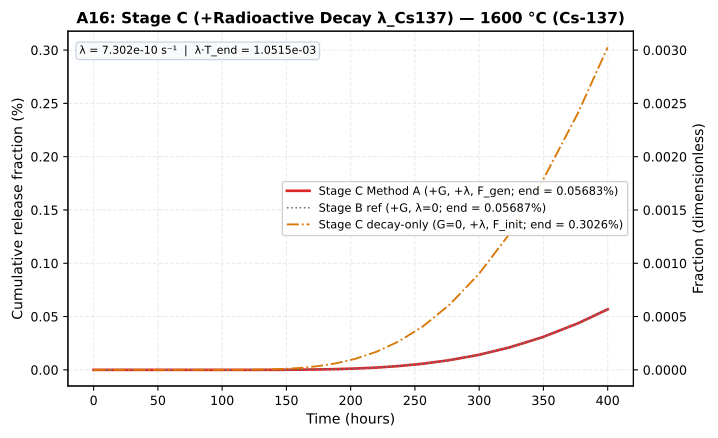

Source data for this figure (header and first rows):
time_h, stage_c_method_a_pct, stage_c_method_b_pct, stage_b_ref_pct, stage_c_decay_only_pct
0.0, 0.0, , 0.0, 0.0
0.05, 1.443737532086996e-132, , 1.4437568698123605e-132, 2.8017302269216398e-132
0.054, 1.9869346100208553e-132, , 1.986961225889427e-132, 3.8881243827893583e-132
0.05832, 2.5735874541894207e-132, , 2.5736219304526567e-132, 5.061430071126491e-132
0.06299, 3.207172525891475e-132, , 3.207215491380947e-132, 6.328600214530599e-132
0.06802, 3.8914444033296916e-132, , 3.8914965371835e-132, 7.69714396940703e-132
0.07347, 4.630458030962969e-132, , 4.6305200666502586e-132, 9.175171224673582e-132
0.07934, 5.428592748806904e-132, , 5.4286654784743547e-132, 1.0771440660361454e-131
0.08569, 3.8601932263526166e-131, , 3.860245196547125e-131, 1.0942947370924756e-130
0.09255, 7.845321108906844e-131, , 7.845426774884349e-131, 2.2805236585098093e-130
0.09995, 1.2149259222065412e-130, , 1.2149422879488555e-130, 3.5616508936405307e-130
0.1079, 1.6797512384276661e-130, , 1.6797738672461096e-130, 4.945268307581708e-130
0.1166, 2.1817625799464814e-130, , 2.1817919728871443e-130, 6.439575114638183e-130
0.1259, 1.3470050588575053e-129, , 1.3470232916499382e-129, 5.0702439383922297e-129
0.136, 3.237531961099892e-129, , 3.2375758094704166e-129, 1.2515242341612253e-128
0.1469, 5.279301015521669e-129, , 5.279372528716533e-129, 2.055584061708987e-128
0.1586, 7.484411594297186e-129, , 7.484512985502335e-129, 2.9239686754605705e-128
0.1713, 6.281982466981205e-128, , 6.282067998095881e-128, 2.9927836907039946e-127
0.185, 1.2962657573656175e-127, , 1.2962834128323041e-127, 6.255960014668963e-127
0.1998, 2.017778668886513e-127, , 2.017806154896837e-127, 9.780190444551122e-127
0.2158, 1.8777178291905067e-126, , 1.8777435388275943e-126, 1.0724763955424898e-125
0.233, 3.709493380317025e-126, , 3.7095441860790725e-126, 2.13787881981848e-125
0.2517, 2.772168351642609e-125, , 2.7722065059275146e-125, 1.8238776135990849e-124
0.2718, 6.780483904213891e-125, , 6.780577277208627e-125, 4.522869350257278e-124
0.2936, 5.30071927439962e-124, , 5.300792631279199e-124, 3.967697805745408e-123
0.3171, 1.301786780777047e-123, , 1.3018048060345269e-123, 9.860898676810919e-123
0.3424, 1.2268689251478175e-122, , 1.2268860010374742e-122, 1.032735468995368e-121
0.3698, 8.432784963284851e-122, , 8.43290288085807e-122, 7.732279581366636e-121
0.3994, 2.7580134269456973e-121, , 2.7580520312228463e-121, 2.573226977706975e-120
0.4314, 2.7560238003380694e-120, , 2.7560625798439485e-120, 2.802314264070164e-119
0.4659, 2.641245125202298e-119, , 2.641282483809452e-119, 2.902875180269159e-118
0.5031, 2.5344920529866005e-118, , 2.534528089087969e-118, 2.9920168071332172e-117
0.5434, 2.5225176322426906e-117, , 2.522553687877851e-117, 3.183613564710192e-116
0.5869, 2.620900657719708e-116, , 2.620938320848612e-116, 3.522421034670018e-115
0.6338, 2.777333115175761e-115, , 2.7773732424095183e-115, 3.9593738173804574e-114
0.6845, 4.669712203137807e-114, , 4.669780208051549e-114, 7.207476088986127e-113
0.7393, 8.447477422556292e-113, , 8.447601323251202e-113, 1.3922277650557593e-111
0.7984, 1.0494440218345958e-111, , 1.0494595033916896e-111, 1.8173323228561447e-110
0.8623, 3.004825542359931e-110, , 3.004870302733599e-110, 5.618542571123082e-109
0.9313, 7.281056815163574e-109, , 7.281166277865646e-109, 1.4547779083775354e-107
1.006, 1.763749191424621e-107, , 1.7637759469988725e-107, 3.740640815826637e-106
1.086, 5.4019798032214745e-106, , 5.402062576342733e-106, 1.2181864557515616e-104
1.173, 2.020108210386344e-104, , 2.020139505820263e-104, 4.845347857694386e-103
1.267, 7.393688013661644e-103, , 7.393803800301978e-103, 1.8752305781695098e-101
1.368, 3.480575024816358e-101, , 3.4806302326200013e-101, 9.379195356900695e-100
1.478, 1.5272820568406535e-99, , 1.5273065697304034e-99, 4.3330050403827766e-98
1.596, 9.451634502427277e-98, , 9.451788374353831e-98, 2.8385807893598877e-96
1.724, 6.794240823709057e-96, , 6.794353162739442e-96, 2.1592766198257245e-94
1.862, 5.758213729980923e-94, , 5.758310512426582e-94, 1.932358881288696e-92
2.011, 5.050824946694064e-92, , 5.0509113031349776e-92, 1.7847074598561332e-90
2.171, 5.0615930451601205e-90, , 5.061681166088713e-90, 1.8795362864507734e-88
2.345, 5.637589106170806e-88, , 5.637689139251385e-88, 2.1948976368708768e-86
2.533, 7.250329547745681e-86, , 7.250460882956161e-86, 2.9571368678513907e-84
2.735, 1.0297378436175394e-83, , 1.0297569059508399e-83, 4.3888999865744475e-82
2.954, 1.5249004153351092e-81, , 1.5249292838502357e-81, 6.770624204768281e-80
3.19, 2.701845670294169e-79, , 2.7018980926633344e-79, 1.2487414971067095e-77
3.446, 5.099678012663616e-77, , 5.0997795493954125e-77, 2.447078199764547e-75
3.721, 1.0146547631323488e-74, , 1.0146755165254214e-74, 5.040147503355897e-73
4.019, 2.347101680886829e-72, , 2.347151115528455e-72, 1.2050358490081138e-70
4.341, 5.4275221839999165e-70, , 5.427640011747938e-70, 2.8703941579397693e-68
... 61 more rows
